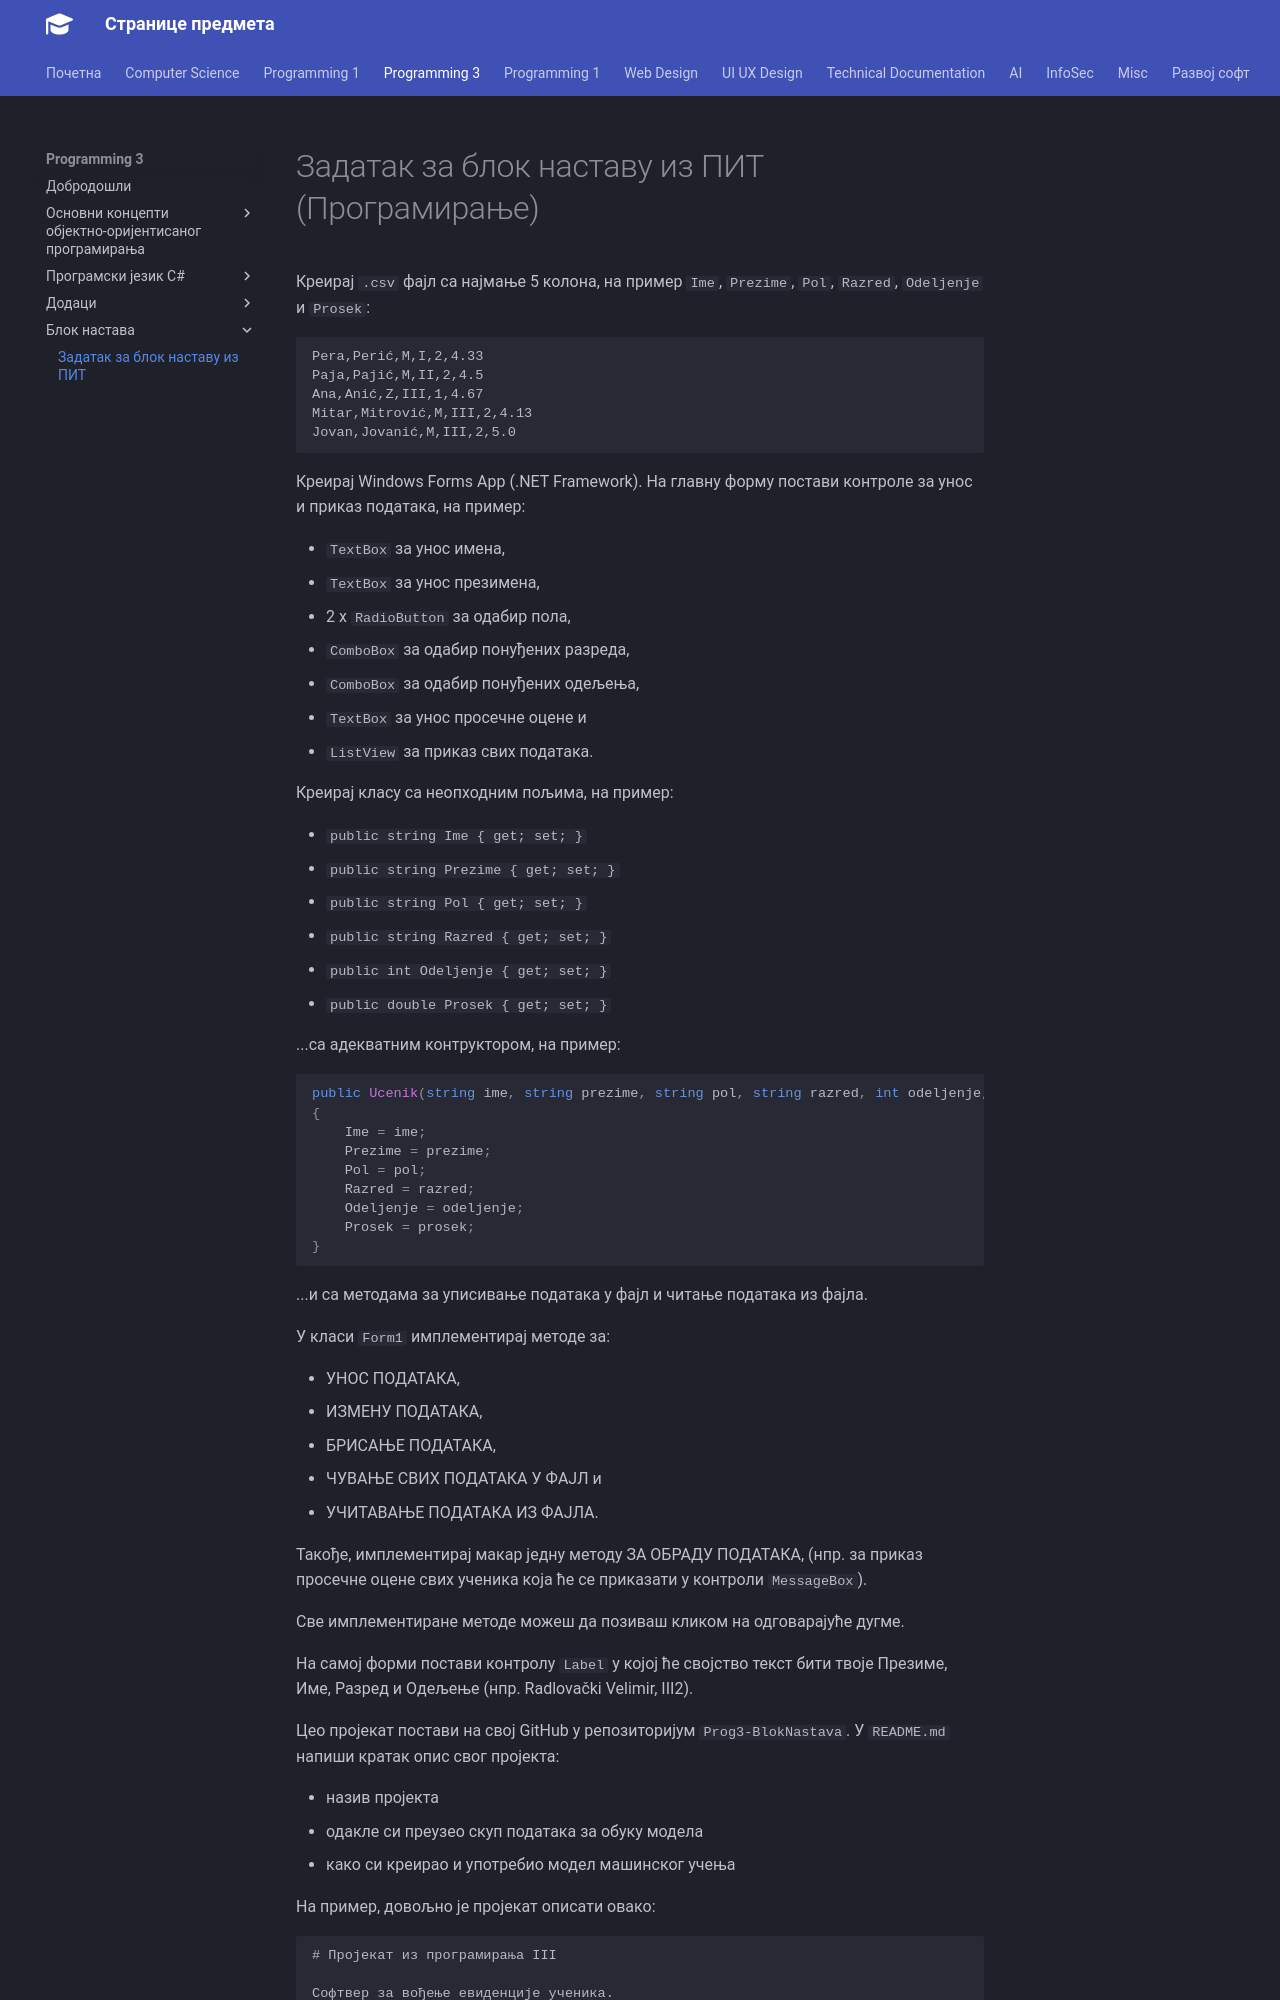

repository: radlovacki/lessons · page: prog3/blok/zadatak/index.html · generator: mkdocs

# Задатак за блок наставу из ПИТ (Програмирање)

Креирај `.csv` фајл са најмање 5 колона, на пример `Ime`, `Prezime`, `Pol`, `Razred`, `Odeljenje` и `Prosek`:

```csv
Pera,Perić,M,I,2,4.33
Paja,Pajić,M,II,2,4.5
Ana,Anić,Z,III,1,4.67
Mitar,Mitrović,M,III,2,4.13
Jovan,Jovanić,M,III,2,5.0
```

Креирај Windows Forms App (.NET Framework). На главну форму постави контроле за
унос и приказ података, на пример:

* `TextBox` за унос имена,
* `TextBox` за унос презимена,
* 2 x `RadioButton` за одабир пола,
* `ComboBox` за одабир понуђених разреда,
* `ComboBox` за одабир понуђених одељења,
* `TextBox` за унос просечне оцене и
* `ListView` за приказ свих података.

Креирај класу са неопходним пољима, на пример:

* `public string Ime { get; set; }`
* `public string Prezime { get; set; }`
* `public string Pol { get; set; }`
* `public string Razred { get; set; }`
* `public int Odeljenje { get; set; }`
* `public double Prosek { get; set; }`

...са адекватним контруктором, на пример:

```cs
public Ucenik(string ime, string prezime, string pol, string razred, int odeljenje, double prosek)
{
    Ime = ime;
    Prezime = prezime;
    Pol = pol;
    Razred = razred;
    Odeljenje = odeljenje;
    Prosek = prosek;
}
```

...и са методама за уписивање података у фајл и читање података из фајла.

У класи `Form1` имплементирај методе за:

* УНОС ПОДАТАКА,
* ИЗМЕНУ ПОДАТАКА,
* БРИСАЊЕ ПОДАТАКА,
* ЧУВАЊЕ СВИХ ПОДАТАКА У ФАЈЛ и
* УЧИТАВАЊЕ ПОДАТАКА ИЗ ФАЈЛА.

Такође, имплементирај макар једну методу ЗА ОБРАДУ ПОДАТАКА, (нпр. за приказ
просечне оцене свих ученика која ће се приказати у контроли `MessageBox`).

Све имплементиране методе можеш да позиваш кликом на одговарајуће дугме.

На самој форми постави контролу `Label` у којој ће својство текст бити твоје Презиме, Име, Разред и Одељење (нпр. Radlovački Velimir, III2).

Цео пројекат постави на свој GitHub у репозиторијум `Prog3-BlokNastava`.
У `README.md` напиши кратак опис свог пројекта:

* назив пројекта
* одакле си преузео скуп података за обуку модела
* како си креирао и употребио модел машинског учења
